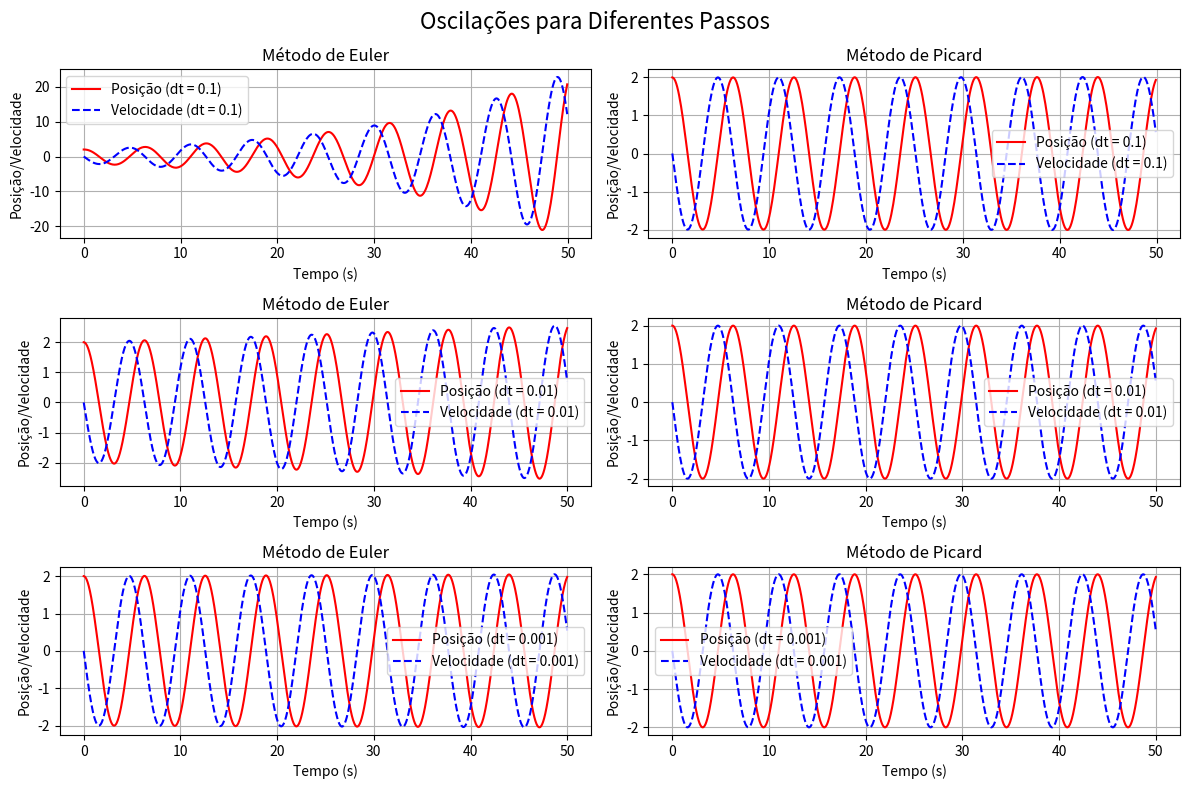

Python code for this plot:
#Exercício 1 - Compração do Método de Euler com o Método de Picard


import math
import numpy as np
import matplotlib.pyplot as plt

def euler(y, t, dt, ndim):
  return y+g(y,t,ndim)*dt

def picard(y, t, dt, ndim):
  y1 = y+g(y,t,ndim)*dt
  t1 = t+dt
  return y + (g(y,t,ndim)+ g(y1,t1,ndim))*dt/2

def g(y, t, ndim):
  massa, k = 1.0, 1.0
  g = np.zeros(ndim)
  g[0] = y[1]
  g[1] = -k/massa*y[0]
  return g

def Simulaprograma(tmax, Dt, ndim):
  Nt = int(tmax/Dt)

  t = [0.0]
  y_euler, y_picard = [np.array([2.0,0.0])], [np.array([2.0,0.0])]

  for i in range(Nt-1):
    t.append(t[i]+Dt)
    y_euler.append(euler(y_euler[i], t[i], Dt, ndim))
    y_picard.append(picard(y_picard[i], t[i], Dt, ndim))

  XX_euler = [y_euler[i][0] for i in range(Nt)]
  YY_euler = [y_euler[i][1] for i in range(Nt)]

  XX_picard = [y_picard[i][0] for i in range(Nt)]
  YY_picard = [y_picard[i][1] for i in range(Nt)]

  return t, XX_euler, YY_euler, XX_picard, YY_picard

def plotar_posicao(t, X, Y, dt, metodo, ax, plot_velocidade=True):
    ax.plot(t, X, label=f"Posição (dt = {dt})", color= 'red')
    if plot_velocidade:
        ax.plot(t, Y, label=f"Velocidade (dt = {dt})", linestyle='--', color = 'blue')
    ax.set_xlabel("Tempo (s)")
    ax.set_ylabel("Posição/Velocidade")
    ax.set_title(f"Método de {metodo}")
    ax.grid(True)
    ax.legend()


def main():
  tmax = 50.0
  Dt = [0.1, 0.01, 0.001]
  ndim = 2

  # Cria subplots para organizar cada combinação em uma grade
  fig, axes = plt.subplots(len(Dt), 2, figsize=(12, 8))  # Ajuste o tamanho da figura se necessário
  fig.suptitle("Oscilações para Diferentes Passos", fontsize=16)

  for i, dt in enumerate(Dt):
      t, XX_euler, YY_euler, XX_picard, YY_picard = Simulaprograma(tmax, dt, ndim)

      ax = axes[i, 0]
      plotar_posicao(t, XX_euler, YY_euler, dt, "Euler", ax)

      ax = axes[i, 1]
      plotar_posicao(t, XX_picard, YY_picard, dt, "Picard", ax)

  plt.tight_layout()
  plt.show()




if __name__ == "__main__":
  main()